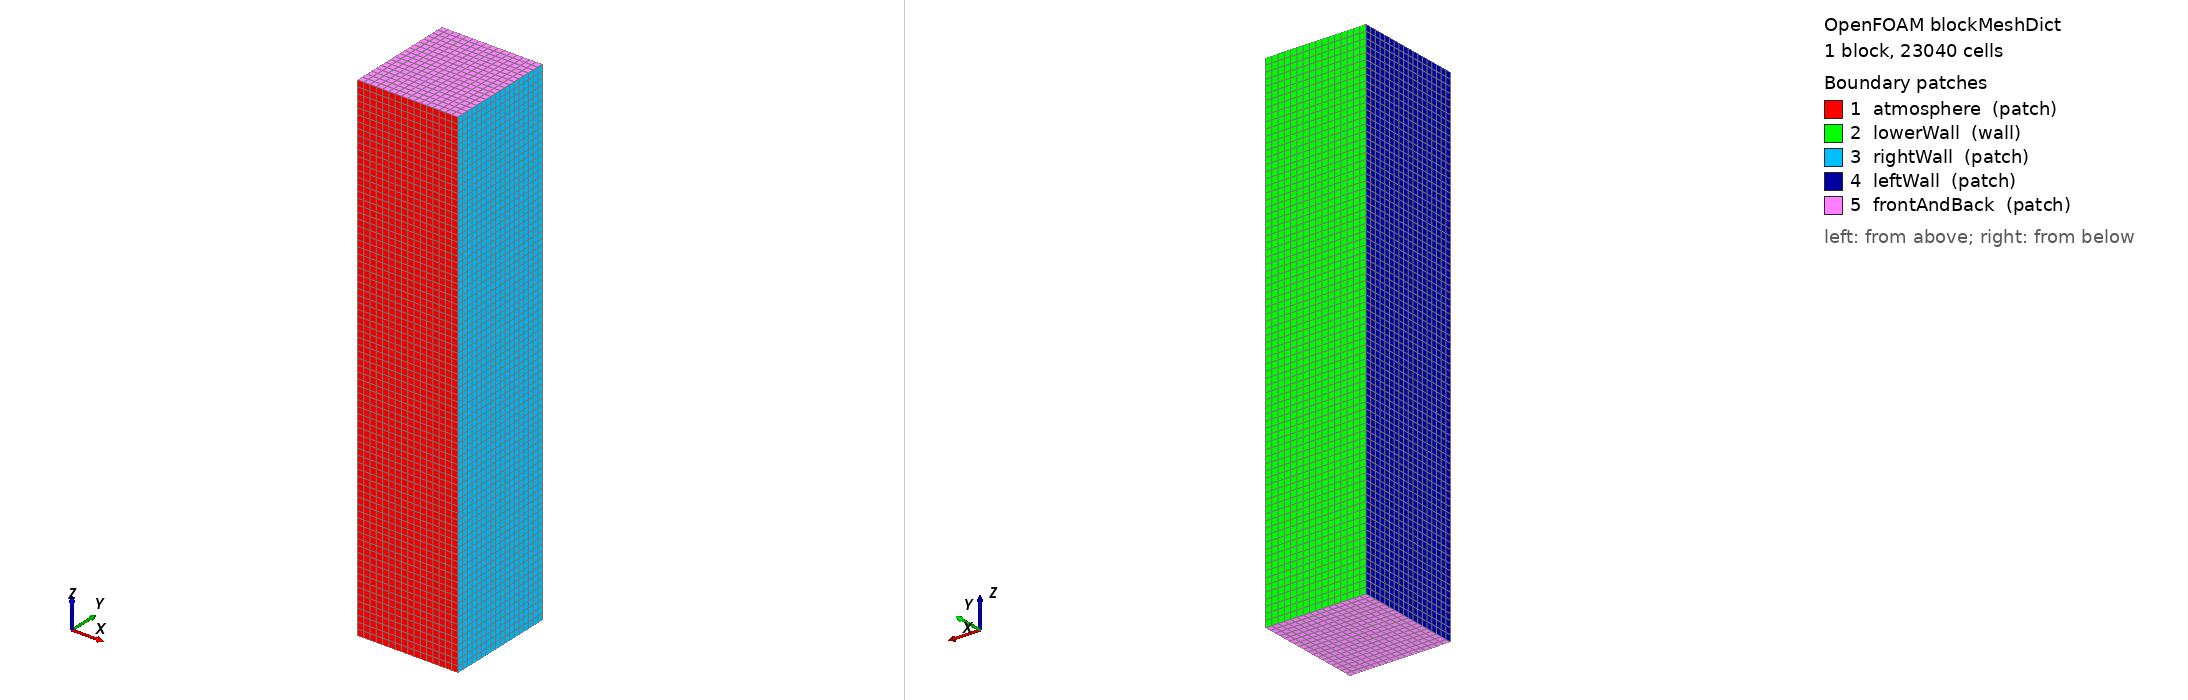

OpenFOAM case: the mesh blockMesh builds from blockMeshDict, 1 block(s), 23040 cells. Boundary patches (legend numbers): 1 atmosphere (patch), 2 lowerWall (wall), 3 rightWall (patch), 4 leftWall (patch), 5 frontAndBack (patch). Left view from above one corner, right view from below the opposite corner. Boundary conditions: 0 field file(s) under 0/; 0 of 5 drawn patches have an entry in a shipped field file.

=== system/blockMeshDict ===
/*--------------------------------*- C++ -*----------------------------------*\
| =========                 |                                                 |
| \\      /  F ield         | OpenFOAM: The Open Source CFD Toolbox           |
|  \\    /   O peration     | Version:  2506                                  |
|   \\  /    A nd           | Website:  www.openfoam.com                      |
|    \\/     M anipulation  |                                                 |
\*---------------------------------------------------------------------------*/
FoamFile
{
    version     2.0;
    format      ascii;
    class       dictionary;
    object      blockMeshDict;
}
// * * * * * * * * * * * * * * * * * * * * * * * * * * * * * * * * * * * * * //

convertToMeters 0.001;

vertices
(
    (-0.32 0 0)    //0
    ( 0.32 0 0)    //1
    ( 0.32 0.7 0)  //2
    (-0.32 0.7 0)  //3
    (-0.32 0 3.2)  //4
    ( 0.32 0 3.2)  //5
    ( 0.32 0.7 3.2)//6
    (-0.32 0.7 3.2)//7
);

blocks
(
    hex (0 1 2 3 4 5 6 7) (16 18 80) simpleGrading (1 1 1)  // ~38.9um base; 3-level AMR -> 5um
);

edges
(
);

boundary
(
    atmosphere
    {
        type patch;
        faces
        (
            (1 5 4 0)
        );
    }
    lowerWall
    {
        type wall;
        faces
        (
            (3 7 6 2)
        );
    }
    rightWall
    {
        type patch;
        faces
        (
            (1 2 6 5)
        );
    }
    leftWall
    {
        type patch;
        faces
        (
            (0 4 7 3)
        );
    }
    frontAndBack
    {
        type patch;
        faces
        (
            (0 3 2 1)
            (5 6 7 4)
        );
    }
);

mergePatchPairs
(
);

// ************************************************************************* //
